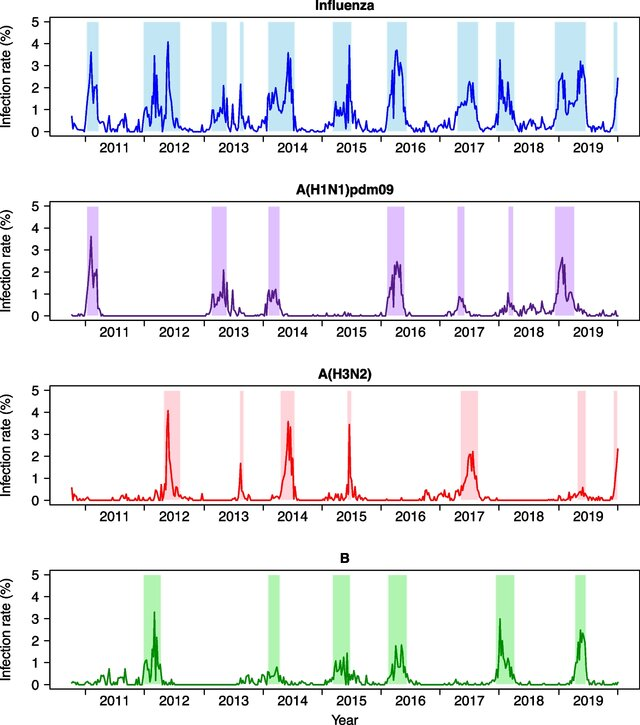

Data behind this chart, as committed beside it:
1, 0.50045742434905
2, 1.068
3, 1.578
4, 2.069
5, 2.797
6, 3.047
7, 2.159
8, 1.639
9, 1.87
10, 1.981
11, 1.597
12, 0.8242
13, 0.433
14, 0.3915
15, 0.4299
16, 0.4281
17, 0.3441
18, 0.1796
19, 0.03458
20, 0.11
21, 0.4228
22, 0.514
23, 0.1634
24, 0.0467
25, 0.1099
26, 0.08124
27, 0.04065
28, 0.04383
29, 0.1011
30, 0.2774
31, 0.3288
32, 0.4489
33, 0.55
34, 0.4134
35, 0.4424
36, 0.6411
37, 0.3569
38, 0.07493
39, 0.06056
40, 0.007383
41, -0.0007209
42, 0.00001215
43, 0.0003059
44, 0.0224
45, 0.1481
46, 0.1414
47, 0.2122
48, 0.2922
49, 0.05058
50, -0.0187
51, 0.2406
52, 0.6506
53, 0.9405
54, 1.054
55, 0.9049
56, 0.7406
57, 0.5692
58, 0.3977
59, 1.029
60, 1.53
61, 2.211
... 406 more rows
